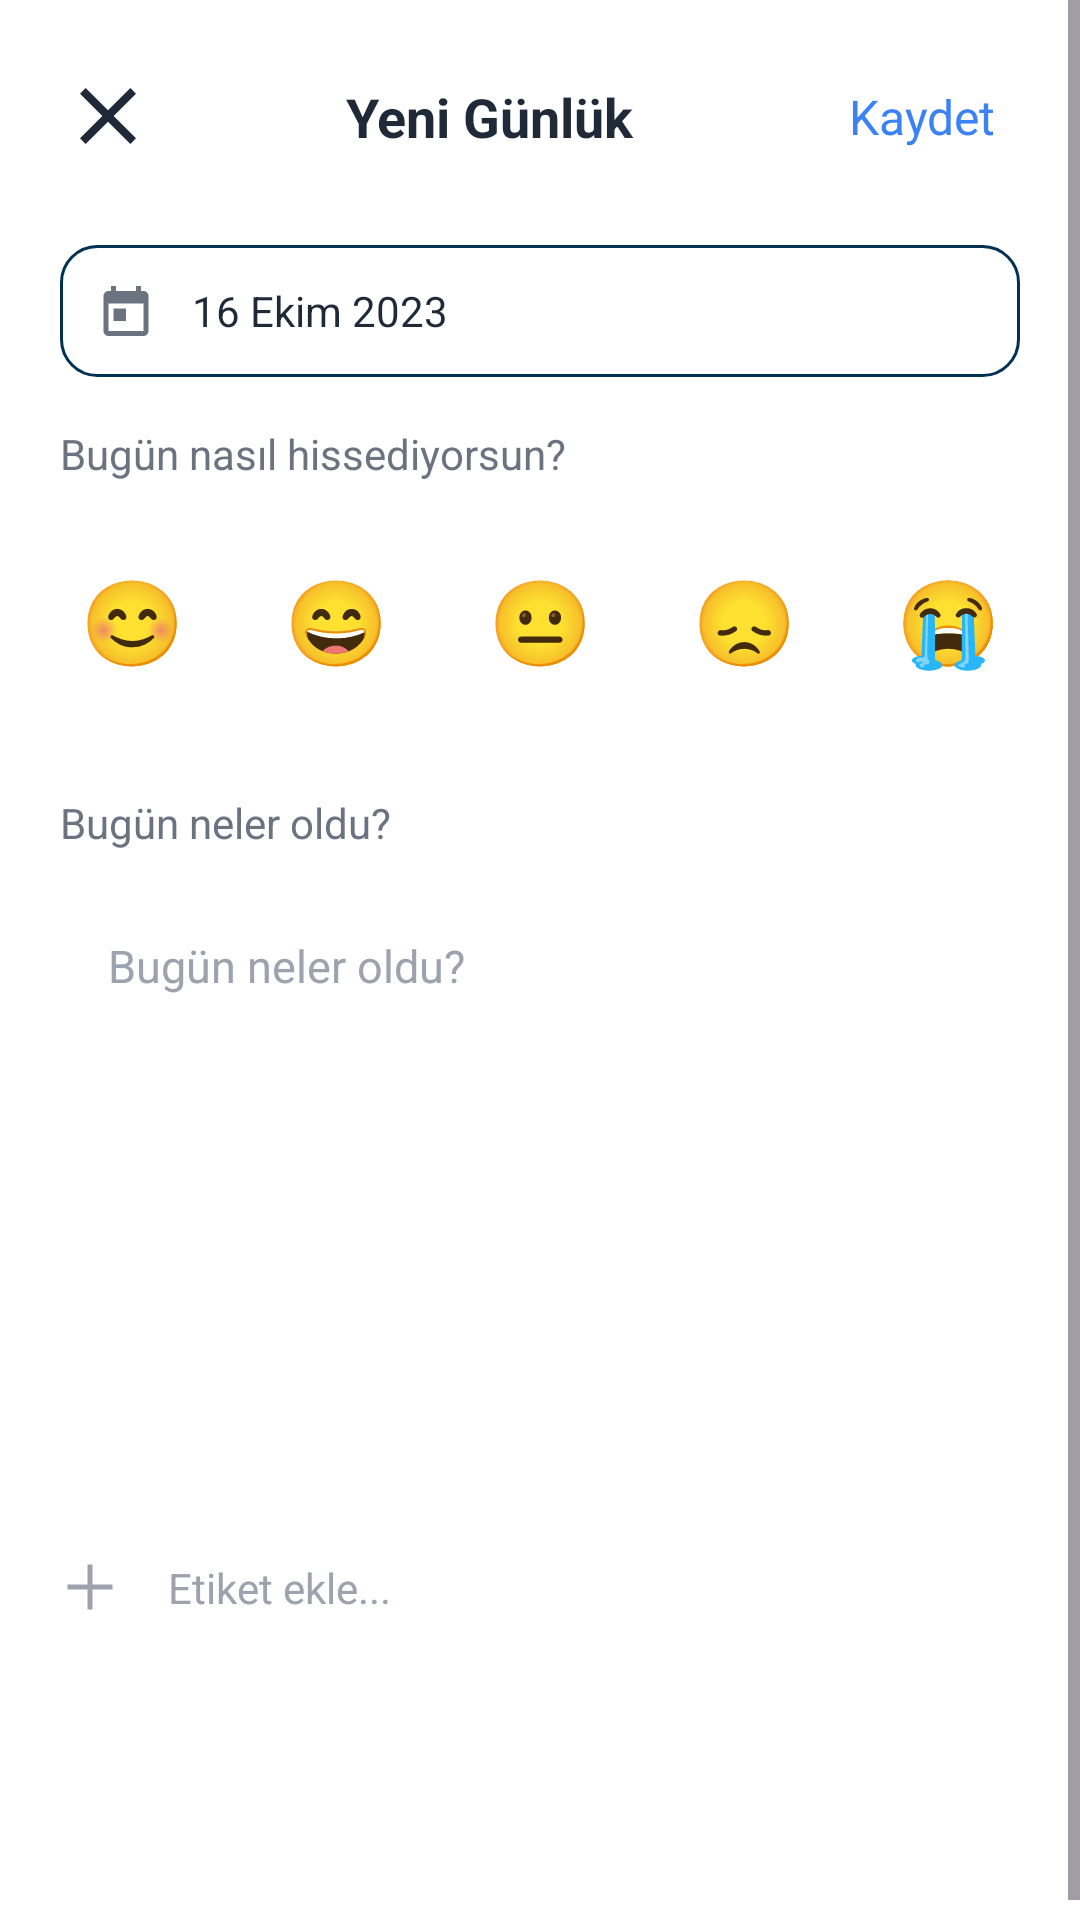

Reconstruct the res/layout file that produces this screen, plus the resources it refers to.
<!-- AndroidManifest.xml: application theme Theme.Diary -->
<!-- res/layout/fragment_new_journal.xml -->
<?xml version="1.0" encoding="utf-8"?>
<ScrollView xmlns:android="http://schemas.android.com/apk/res/android"
    xmlns:app="http://schemas.android.com/apk/res-auto"
    android:layout_width="match_parent"
    android:layout_height="match_parent"
    android:background="#FFFFFF"
    android:fillViewport="true">

    <LinearLayout
        android:layout_width="match_parent"
        android:layout_height="wrap_content"
        android:orientation="vertical"
        android:padding="20dp">

        
        <LinearLayout
            android:layout_width="match_parent"
            android:layout_height="wrap_content"
            android:orientation="horizontal"
            android:gravity="center_vertical"
            android:paddingBottom="8dp">

            <ImageView
                android:id="@+id/btnClose"
                android:layout_width="32dp"
                android:layout_height="32dp"
                android:src="@drawable/ic_clear_black_24"
                android:contentDescription="Kapat"
                app:tint="#1F2937"
                android:clickable="true"
                android:focusable="true"
                android:background="?attr/selectableItemBackgroundBorderless" />

            <View
                android:layout_width="0dp"
                android:layout_height="1dp"
                android:layout_weight="1" />

            <TextView
                android:id="@+id/tvNewTitle"
                android:layout_width="wrap_content"
                android:layout_height="wrap_content"
                android:text="Yeni Günlük"
                android:textStyle="bold"
                android:textSize="18sp"
                android:textColor="#1F2937"
                android:layout_gravity="center" />

            <View
                android:layout_width="0dp"
                android:layout_height="1dp"
                android:layout_weight="1" />

            <TextView
                android:id="@+id/btnSaveTop"
                android:layout_width="wrap_content"
                android:layout_height="wrap_content"
                android:text="Kaydet"
                android:textColor="#3B82F6"
                android:textSize="16sp"
                android:clickable="true"
                android:focusable="true"
                android:padding="8dp"
                android:background="?attr/selectableItemBackgroundBorderless" />

        </LinearLayout>

        
        <LinearLayout
            android:layout_width="match_parent"
            android:layout_height="wrap_content"
            android:orientation="horizontal"
            android:gravity="center_vertical"
            android:background="@drawable/bg_newjournal_card"
            android:padding="12dp"
            android:layout_marginTop="16dp"
            android:layout_marginBottom="16dp"
            android:clickable="true"
            android:focusable="true">

            <ImageView
                android:layout_width="20dp"
                android:layout_height="20dp"
                android:src="@drawable/ic_calendar"
                app:tint="#6B7280"
                android:contentDescription="Takvim" />

            <TextView
                android:id="@+id/tvDate"
                android:layout_width="0dp"
                android:layout_height="wrap_content"
                android:layout_weight="1"
                android:layout_marginStart="12dp"
                android:text="16 Ekim 2023"
                android:textSize="14sp"
                android:textColor="#1F2937" />

        </LinearLayout>

        
        <TextView
            android:layout_width="wrap_content"
            android:layout_height="wrap_content"
            android:text="Bugün nasıl hissediyorsun?"
            android:textSize="14sp"
            android:textColor="#6B7280"
            android:layout_marginBottom="12dp" />

        
        <LinearLayout
            android:layout_width="match_parent"
            android:layout_height="wrap_content"
            android:orientation="horizontal"
            android:gravity="center"
            android:layout_marginBottom="24dp">

            <TextView
                android:id="@+id/mood1"
                android:layout_width="56dp"
                android:layout_height="56dp"
                android:gravity="center"
                android:text="😊"
                android:textSize="28sp"
                android:background="@drawable/profile_avatar_bg"
                android:layout_margin="6dp"
                android:clickable="true"
                android:focusable="true" />

            <TextView
                android:id="@+id/mood2"
                android:layout_width="56dp"
                android:layout_height="56dp"
                android:gravity="center"
                android:text="😄"
                android:textSize="28sp"
                android:background="@drawable/profile_avatar_bg"
                android:layout_margin="6dp"
                android:clickable="true"
                android:focusable="true" />

            <TextView
                android:id="@+id/mood3"
                android:layout_width="56dp"
                android:layout_height="56dp"
                android:gravity="center"
                android:text="😐"
                android:textSize="28sp"
                android:background="@drawable/profile_avatar_bg"
                android:layout_margin="6dp"
                android:clickable="true"
                android:focusable="true" />

            <TextView
                android:id="@+id/mood4"
                android:layout_width="56dp"
                android:layout_height="56dp"
                android:gravity="center"
                android:text="😞"
                android:textSize="28sp"
                android:background="@drawable/profile_avatar_bg"
                android:layout_margin="6dp"
                android:clickable="true"
                android:focusable="true" />

            <TextView
                android:id="@+id/mood5"
                android:layout_width="56dp"
                android:layout_height="56dp"
                android:gravity="center"
                android:text="😭"
                android:textSize="28sp"
                android:background="@drawable/profile_avatar_bg"
                android:layout_margin="6dp"
                android:clickable="true"
                android:focusable="true" />

        </LinearLayout>

        
        <TextView
            android:layout_width="wrap_content"
            android:layout_height="wrap_content"
            android:text="Bugün neler oldu?"
            android:textSize="14sp"
            android:textColor="#6B7280"
            android:layout_marginBottom="12dp" />

        
        <EditText
            android:id="@+id/etEntry"
            android:layout_width="match_parent"
            android:layout_height="200dp"
            android:background="@android:color/transparent"
            android:hint="Bugün neler oldu?"
            android:padding="16dp"
            android:textColor="#1F2937"
            android:textColorHint="#9CA3AF"
            android:textSize="15sp"
            android:gravity="top|start"
            android:inputType="textMultiLine|textCapSentences"
            android:minLines="8"
            android:importantForAutofill="no" />

        
        <LinearLayout
            android:layout_width="match_parent"
            android:layout_height="wrap_content"
            android:orientation="horizontal"
            android:layout_marginTop="16dp"
            android:layout_marginBottom="80dp">

            <ImageView
                android:layout_width="20dp"
                android:layout_height="20dp"
                android:src="@drawable/ic_add"
                app:tint="#9CA3AF"
                android:contentDescription="Etiket ekle"
                android:layout_gravity="center_vertical" />

            <TextView
                android:id="@+id/tvAddTag"
                android:layout_width="wrap_content"
                android:layout_height="wrap_content"
                android:layout_marginStart="8dp"
                android:text="Etiket ekle..."
                android:textSize="14sp"
                android:textColor="#9CA3AF"
                android:clickable="true"
                android:focusable="true"
                android:padding="8dp"
                android:background="?attr/selectableItemBackground" />

            <com.google.android.material.chip.ChipGroup
                android:id="@+id/chipGroupTags"
                android:layout_width="0dp"
                android:layout_height="wrap_content"
                android:layout_weight="1"
                android:layout_marginStart="8dp"
                app:singleLine="true" />

        </LinearLayout>

    </LinearLayout>

</ScrollView>
<!-- resources referenced by this layout -->
<resources>
  <!-- drawable bg_newjournal_card (drawable) -->
  <?xml version="1.0" encoding="utf-8"?>
  <shape xmlns:android="http://schemas.android.com/apk/res/android">
      <solid android:color="@android:color/white" />
      <stroke android:width="1dp" android:color="@color/card_bg" />
      <corners android:radius="12dp" />
  </shape>
  <!-- drawable ic_add (drawable) -->
  <?xml version="1.0" encoding="utf-8"?>
  <vector xmlns:android="http://schemas.android.com/apk/res/android"
      android:width="28dp"
      android:height="28dp"
      android:viewportWidth="24"
      android:viewportHeight="24">
      <path android:fillColor="#C2C2C2" android:pathData="M13,11h8v2h-8v8h-2v-8H3v-2h8V3h2v8z"/>
  </vector>
  <!-- drawable ic_calendar (drawable) -->
  <?xml version="1.0" encoding="utf-8"?>
  <vector xmlns:android="http://schemas.android.com/apk/res/android"
      android:width="24dp"
      android:height="24dp"
      android:viewportWidth="24"
      android:viewportHeight="24">
      <path android:fillColor="#C2C2C2" android:pathData="M19,4h-1V2h-2v2H8V2H6v2H5c-1.1,0 -1.99,0.9 -1.99,2L3,20c0,1.1 0.9,2 2,2h14c1.1,0 2-0.9 2-2V6c0-1.1-0.9-2-2-2zM19,20H5V9h14v11zM7,11h5v5H7z"/>
  </vector>
  <!-- drawable profile_avatar_bg (drawable) -->
  <?xml version="1.0" encoding="utf-8"?>
  <shape xmlns:android="http://schemas.android.com/apk/res/android" android:shape="oval">
      <solid android:color="#FFFFFF" />
      <size android:width="96dp" android:height="96dp" />
      <stroke android:width="3dp" android:color="#FFFFFF" />
      <padding android:left="4dp" android:top="4dp" android:right="4dp" android:bottom="4dp" />
      <corners android:radius="48dp" />
  </shape>
  <style name="Theme.Diary" parent="Base.Theme.Diary">
          <item name="android:windowBackground">@android:color/white</item>
          <item name="android:statusBarColor">@android:color/white</item>
          <item name="android:windowLightStatusBar">true</item>
          <item name="android:navigationBarColor">@android:color/white</item>
          <item name="android:windowLightNavigationBar" tools:targetApi="o_mr1">true</item>
      </style>
  <color name="card_bg">#003153</color>
  <style name="Base.Theme.Diary" parent="Theme.Material3.Light.NoActionBar">
          
          <item name="colorPrimary">#3B82F6</item>
          <item name="colorPrimaryVariant">#2563EB</item>
          <item name="colorOnPrimary">#FFFFFF</item>
      </style>
</resources>
